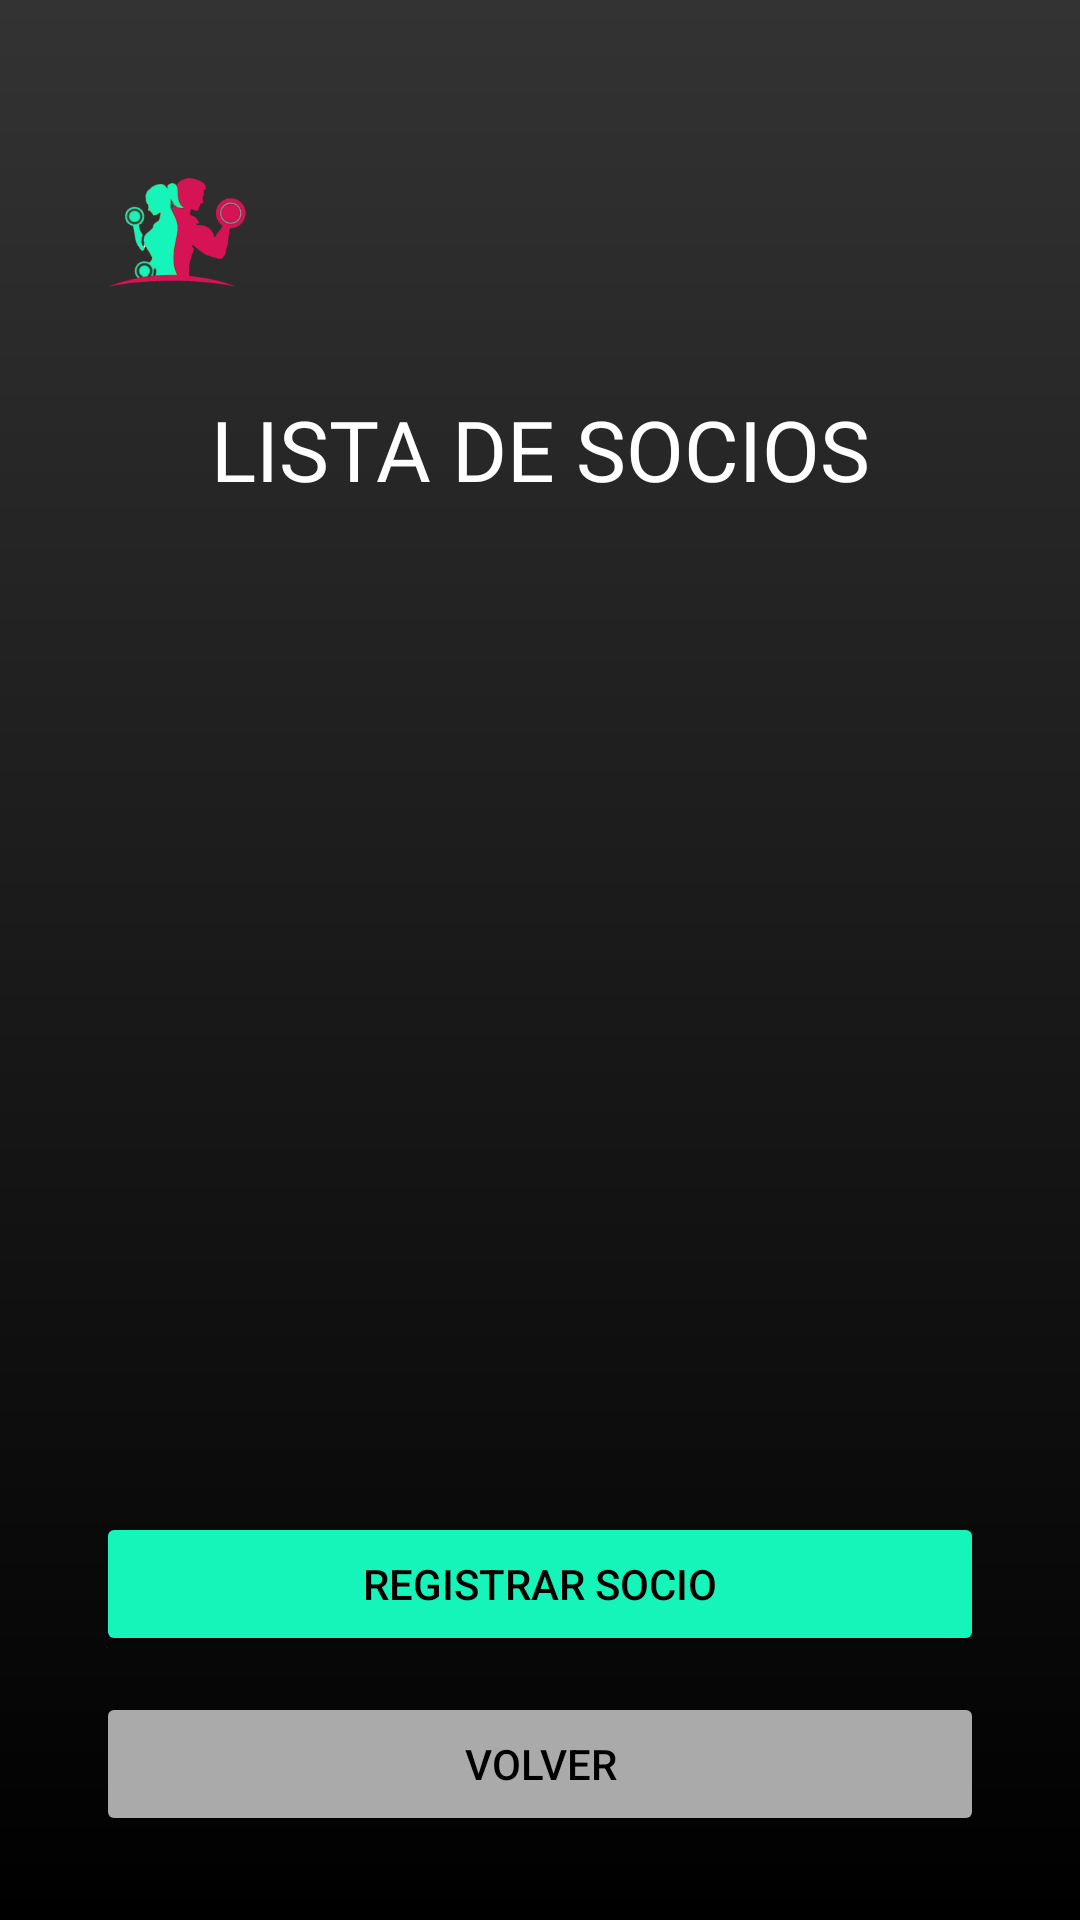

Android layout source for this screen:
<!-- AndroidManifest.xml: application theme Theme.PrimeraPruebaGym -->
<!-- res/layout/activity_listar_socios.xml -->
<?xml version="1.0" encoding="utf-8"?>
<androidx.constraintlayout.widget.ConstraintLayout
    xmlns:android="http://schemas.android.com/apk/res/android"
    xmlns:app="http://schemas.android.com/apk/res-auto"
    xmlns:tools="http://schemas.android.com/tools"
    android:layout_width="match_parent"
    android:layout_height="match_parent"
    android:background="@drawable/gradient_background"
    tools:context=".ListarSociosActivity">

    
    <ImageView
        android:id="@+id/imageViewLogo"
        android:layout_width="86dp"
        android:layout_height="75dp"
        android:layout_marginTop="40dp"
        android:contentDescription="@string/logo_description"
        app:srcCompat="@mipmap/icono_foreground"
        app:layout_constraintStart_toStartOf="parent"
        app:layout_constraintTop_toTopOf="parent"
        android:layout_marginStart="16dp"/>

    
    <TextView
        android:id="@+id/textViewListaSocios"
        android:layout_width="wrap_content"
        android:layout_height="wrap_content"
        android:layout_marginTop="16dp"
        android:fontFamily="@font/inter_bold"
        android:text="LISTA DE SOCIOS"
        android:textColor="#FFFFFF"
        android:textSize="28sp"
        app:layout_constraintTop_toBottomOf="@id/imageViewLogo"
        app:layout_constraintStart_toStartOf="parent"
        app:layout_constraintEnd_toEndOf="parent"/>

    
    <ScrollView
        android:id="@+id/scrollViewSocios"
        android:layout_width="0dp"
        android:layout_height="0dp"
        app:layout_constraintTop_toBottomOf="@id/textViewListaSocios"
        app:layout_constraintBottom_toTopOf="@id/buttonRegistrarSocio"
        app:layout_constraintStart_toStartOf="parent"
        app:layout_constraintEnd_toEndOf="parent"
        android:layout_marginStart="16dp"
        android:layout_marginEnd="16dp">

        <LinearLayout
            android:id="@+id/layoutSociosContainer"
            android:layout_width="match_parent"
            android:layout_height="wrap_content"
            android:orientation="vertical"/>
    </ScrollView>

    
    <Button
        android:id="@+id/buttonRegistrarSocio"
        android:layout_width="0dp"
        android:layout_height="wrap_content"
        android:text="REGISTRAR SOCIO"
        android:textColor="@color/black"
        app:backgroundTint="@color/green_buttons"
        android:layout_marginTop="12dp"
        android:layout_marginStart="32dp"
        android:layout_marginEnd="32dp"
        app:layout_constraintTop_toBottomOf="@id/scrollViewSocios"
        app:layout_constraintStart_toStartOf="parent"
        app:layout_constraintEnd_toEndOf="parent"
        app:layout_constraintBottom_toTopOf="@id/buttonVolverAtras"/>

    
    <Button
        android:id="@+id/buttonVolverAtras"
        android:layout_width="0dp"
        android:layout_height="wrap_content"
        android:text="@string/volver_atras"
        android:textColor="@color/black"
        app:backgroundTint="@android:color/darker_gray"
        android:layout_marginTop="12dp"
        android:layout_marginBottom="28dp"
        android:layout_marginStart="32dp"
        android:layout_marginEnd="32dp"
        app:layout_constraintTop_toBottomOf="@id/buttonRegistrarSocio"
        app:layout_constraintStart_toStartOf="parent"
        app:layout_constraintEnd_toEndOf="parent"
        app:layout_constraintBottom_toBottomOf="parent"/>
</androidx.constraintlayout.widget.ConstraintLayout>
<!-- resources referenced by this layout -->
<resources>
  <color name="black">#FF000000</color>
  <color name="green_buttons">#15F5BA</color>
  <!-- drawable gradient_background (drawable) -->
  <?xml version="1.0" encoding="utf-8"?>
  <shape xmlns:android="http://schemas.android.com/apk/res/android"
      android:shape="rectangle">
  
      <gradient
          android:startColor="#333333"
      android:endColor="#000000"
          android:angle="270" />
  
  
  </shape>
  <!-- mipmap icono_foreground: webp bitmap (mipmap-hdpi, 4608 bytes) -->
  <string name="logo_description">Logo del gimnasio</string>
  <string name="volver_atras">Volver</string>
  <style name="Theme.PrimeraPruebaGym" parent="Base.Theme.PrimeraPruebaGym" />
  <style name="Base.Theme.PrimeraPruebaGym" parent="Theme.Material3.DayNight.NoActionBar">
          
          
      </style>
</resources>
